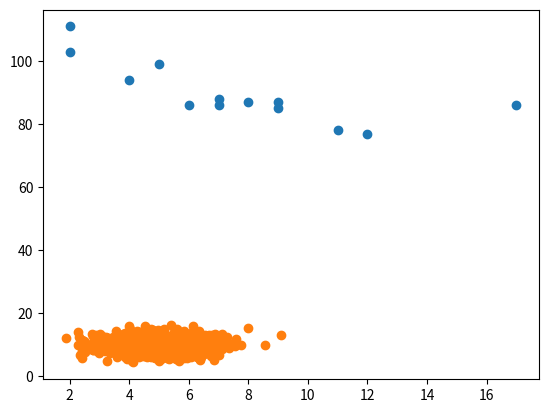

The script that saved this image:
import matplotlib.pyplot as plt


x = [5,7,8,7,2,17,2,9,4,11,12,9,6]
y = [99,86,87,88,111,86,103,87,94,78,77,85,86]

plt.scatter(x, y)
plt.show()

'''
Random Data Distributions
In Machine Learning the data sets can contain thousands-, or even millions, of values.

You might not have real world data when you are testing an algorithm, you might have to use randomly generated values.

As we have learned in the previous chapter, the NumPy module can help us with that!

Let us create two arrays that are both filled with 1000 random numbers from a normal data distribution.

The first array will have the mean set to 5.0 with a standard deviation of 1.0.

The second array will have the mean set to 10.0 with a standard deviation of 2.0:

'''
import numpy as np

z = np.random.normal(5.0, 1.0, 1000)
g = np.random.normal(10.0, 2.0, 1000)

plt.scatter(z, g)
plt.show()